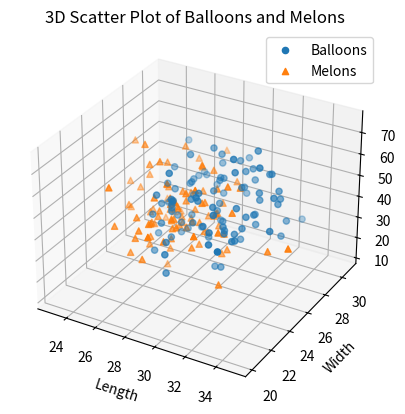

Generate this figure with matplotlib:
import numpy as np
import matplotlib.pyplot as plt
from mpl_toolkits.mplot3d import Axes3D

balloon_length = np.random.normal(30, 2, 100)
balloon_width = np.random.normal(25, 2, 100)
balloon_weight = np.random.normal(50, 10, 100)

melon_length = np.random.normal(28, 2, 100)
melon_width = np.random.normal(26, 2, 100)
melon_weight = np.random.normal(40, 10, 100)

fig = plt.figure()
ax = fig.add_subplot(111, projection='3d')

ax.scatter(balloon_length, balloon_width, balloon_weight, c='tab:blue', label='Balloons', marker='o')
ax.scatter(melon_length, melon_width, melon_weight, c='tab:orange', label='Melons', marker='^')

ax.set_xlabel('Length')
ax.set_ylabel('Width')
ax.set_zlabel('Weight')
ax.set_title('3D Scatter Plot of Balloons and Melons')
ax.legend()
plt.show()